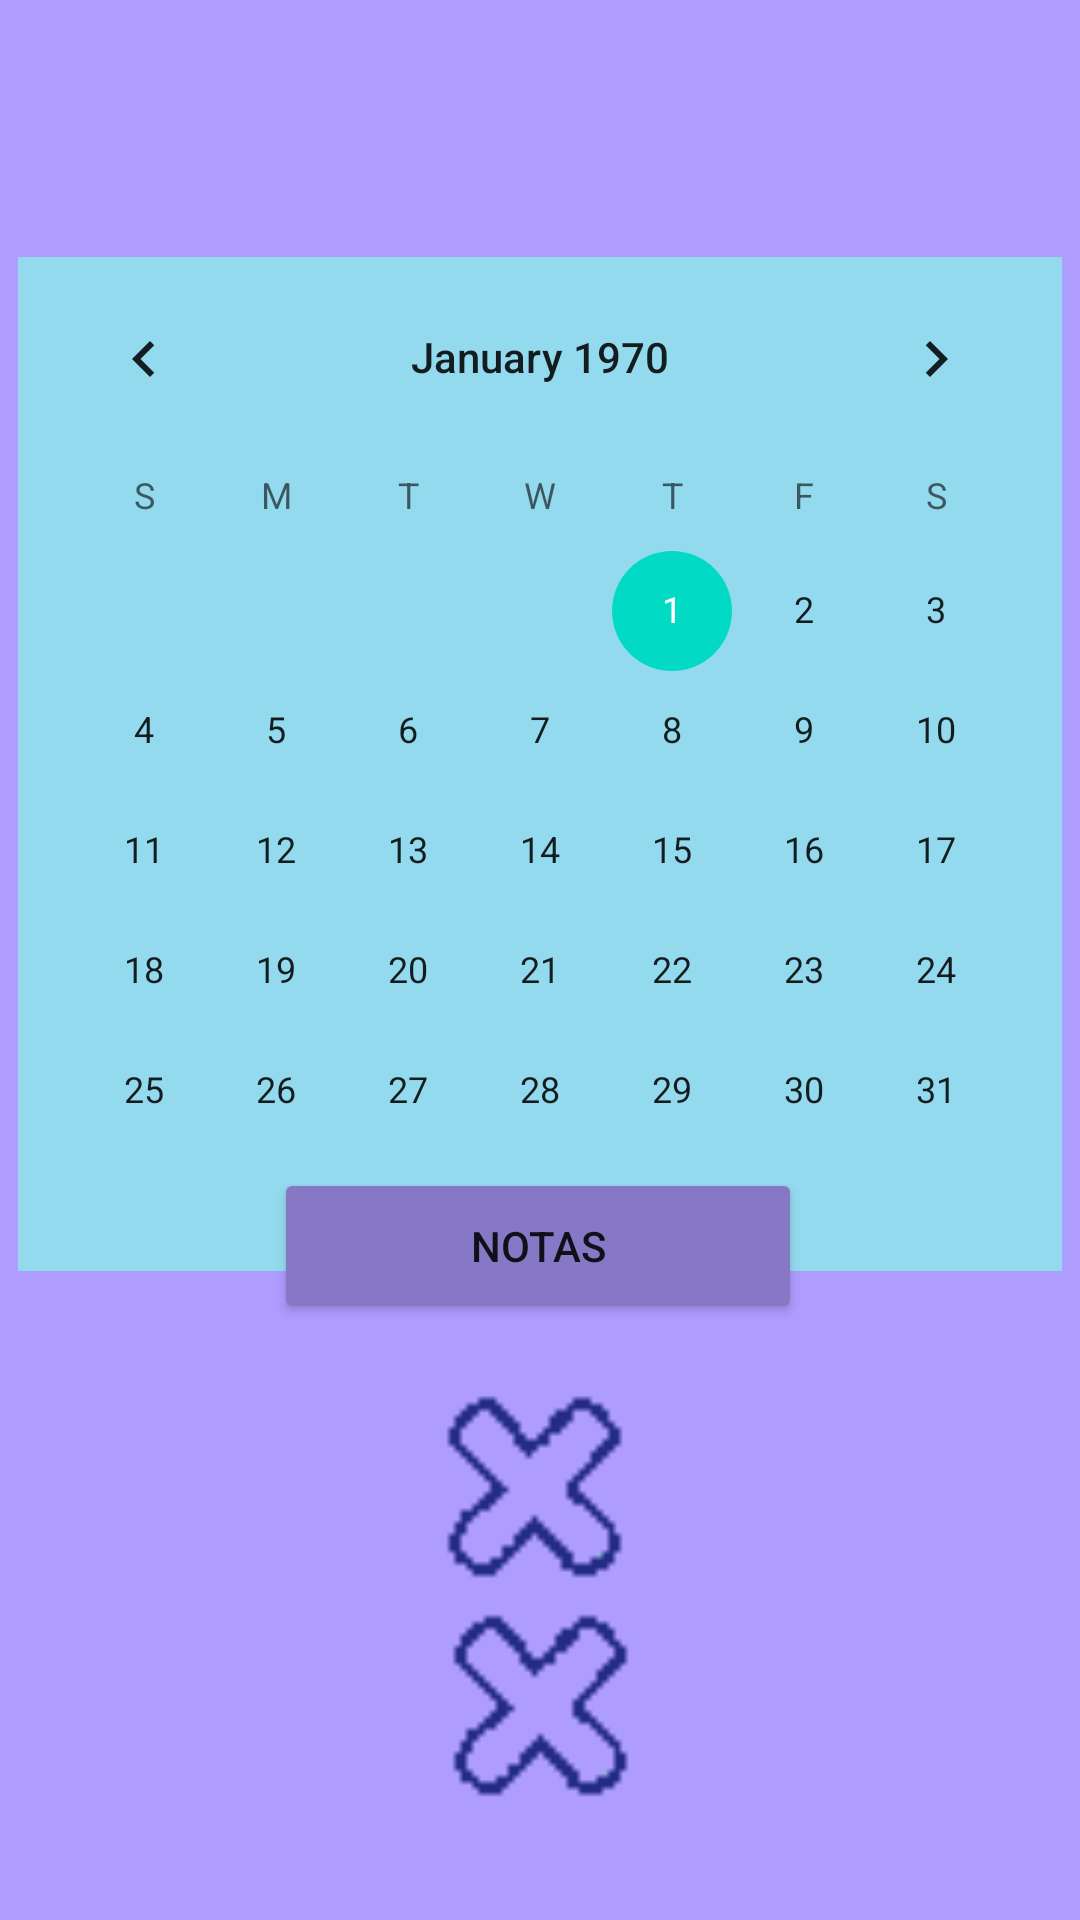

Write the Android layout XML for this screen, with the resource values it uses.
<!-- AndroidManifest.xml: application theme Theme.StuDiary_AT -->
<!-- res/layout/fragment_calendar.xml -->
<androidx.constraintlayout.widget.ConstraintLayout xmlns:android="http://schemas.android.com/apk/res/android"
    xmlns:app="http://schemas.android.com/apk/res-auto"
    xmlns:tools="http://schemas.android.com/tools"
    android:id="@+id/c"
    android:layout_width="match_parent"
    android:layout_height="match_parent"
    android:background="#AE9CFF"
    android:paddingLeft="@dimen/fragment_horizontal_margin"
    android:paddingTop="@dimen/fragment_vertical_margin"
    android:paddingRight="@dimen/fragment_horizontal_margin"
    android:paddingBottom="@dimen/fragment_vertical_margin"
    tools:context=".ui.calendar.CalendarFragment">


    <ImageView
        android:id="@+id/imageView2"
        android:layout_width="129dp"
        android:layout_height="193dp"
        android:contentDescription="@string/backgroundlogo"
        app:layout_constraintBottom_toBottomOf="parent"
        app:layout_constraintEnd_toEndOf="parent"
        app:layout_constraintStart_toStartOf="parent"
        app:layout_constraintTop_toTopOf="parent"
        app:layout_constraintVertical_bias="0.959"
        app:srcCompat="@drawable/logo_background" />

    <CalendarView
        android:id="@+id/calendarView"
        android:layout_width="wrap_content"
        android:layout_height="wrap_content"
        android:background="#94DAEF"
        android:weekNumberColor="#673AB7"
        app:layout_constraintBottom_toBottomOf="parent"
        app:layout_constraintEnd_toEndOf="parent"
        app:layout_constraintHorizontal_bias="0.491"
        app:layout_constraintStart_toStartOf="parent"
        app:layout_constraintTop_toTopOf="parent"
        app:layout_constraintVertical_bias="0.284" />

    <Button
        android:id="@+id/add_note_button"
        android:layout_width="176dp"
        android:layout_height="52dp"
        android:text="@string/notas"
        app:backgroundTint="#8678C5"
        app:layout_constraintBottom_toBottomOf="parent"
        app:layout_constraintEnd_toEndOf="parent"
        app:layout_constraintHorizontal_bias="0.497"
        app:layout_constraintStart_toStartOf="parent"
        app:layout_constraintTop_toTopOf="parent"
        app:layout_constraintVertical_bias="0.662" />

</androidx.constraintlayout.widget.ConstraintLayout>
<!-- resources referenced by this layout -->
<resources>
  <dimen name="fragment_horizontal_margin" />
  <dimen name="fragment_vertical_margin" />
  <!-- drawable logo_background: png bitmap (drawable, 856 bytes) -->
  <string name="backgroundlogo">backgroundlogo</string>
  <string name="notas">NOTAS</string>
  <style name="Theme.StuDiary_AT" parent="Theme.MaterialComponents.DayNight.DarkActionBar">
          
          <item name="colorPrimary">@color/purple_500</item>
          <item name="colorPrimaryVariant">@color/purple_700</item>
          <item name="colorOnPrimary">@color/white</item>
          
          <item name="colorSecondary">@color/teal_200</item>
          <item name="colorSecondaryVariant">@color/teal_700</item>
          <item name="colorOnSecondary">@color/black</item>
          
          <item name="android:statusBarColor" tools:targetApi="l">?attr/colorPrimaryVariant</item>
          
      </style>
  <color name="purple_500">#FF6200EE</color>
  <color name="purple_700">#FF3700B3</color>
  <color name="white">#FFFFFFFF</color>
  <color name="teal_200">#FF03DAC5</color>
  <color name="teal_700">#FF018786</color>
  <color name="black">#FF000000</color>
</resources>
